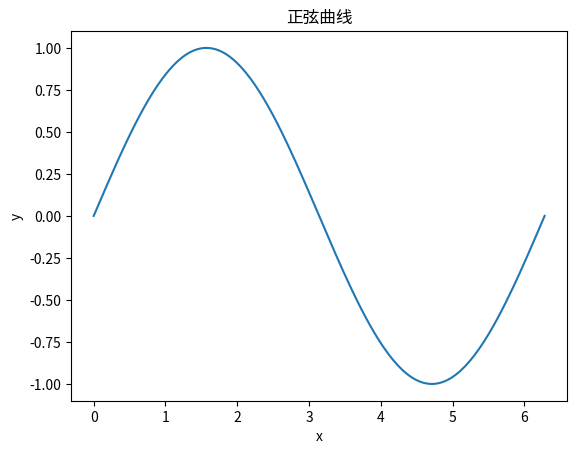

Generate this figure with matplotlib:
# 导入matplotlib绘图库和numpy数值计算库
import matplotlib.pyplot as plt
import numpy as np

# 生成从0到2π的等间距数据点（共200个点）
x = np.linspace(0, 2 * np.pi, 200)
# 计算每个x点对应的正弦值
y = np.sin(x)

# 创建图形和坐标轴对象，也就是Figure和Axes
figure = plt.figure() # 创建一个没有axes空的Figure对象
fig, ax = plt.subplots()
# 绘制正弦曲线
ax.plot(x, y)
ax.set_title("正弦曲线") # 设置标题
ax.set_xlabel("x") # 设置x轴标签
ax.set_ylabel("y") # 设置y轴标签
# 显示图形
plt.show()
